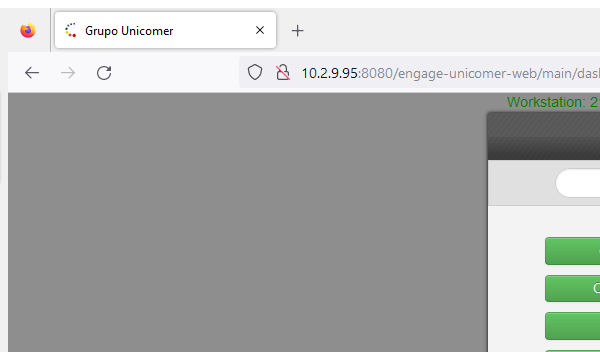
Task: Proceso automatizado para ingresar pedidos en piso de venta al aplicativo de Tracking 365.
Workflow: openInvoiceToValidateProducts

Step 1: Attach Browser 'firefox.exe Grupo' in window 'Grupo Unicomer' (firefox.exe)

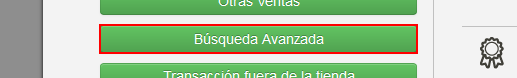
Step 2: click on the text box 'Búsqueda Avanzada' in window 'Grupo Unicomer' (firefox.exe)

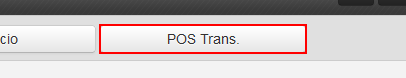
Step 3: click on the text box 'POS Trans.' in window 'Grupo Unicomer' (firefox.exe)

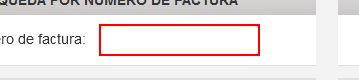
Step 4: type [In_InvoiceNumber] into the text box in window 'Grupo Unicomer' (firefox.exe)

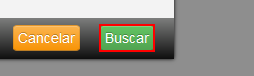
Step 5: click on the button 'Buscar' in window 'Grupo Unicomer' (firefox.exe)

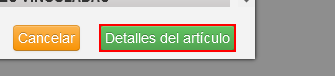
Step 6: click on the button 'Detalles del artículo' in window 'Grupo Unicomer' (firefox.exe)
